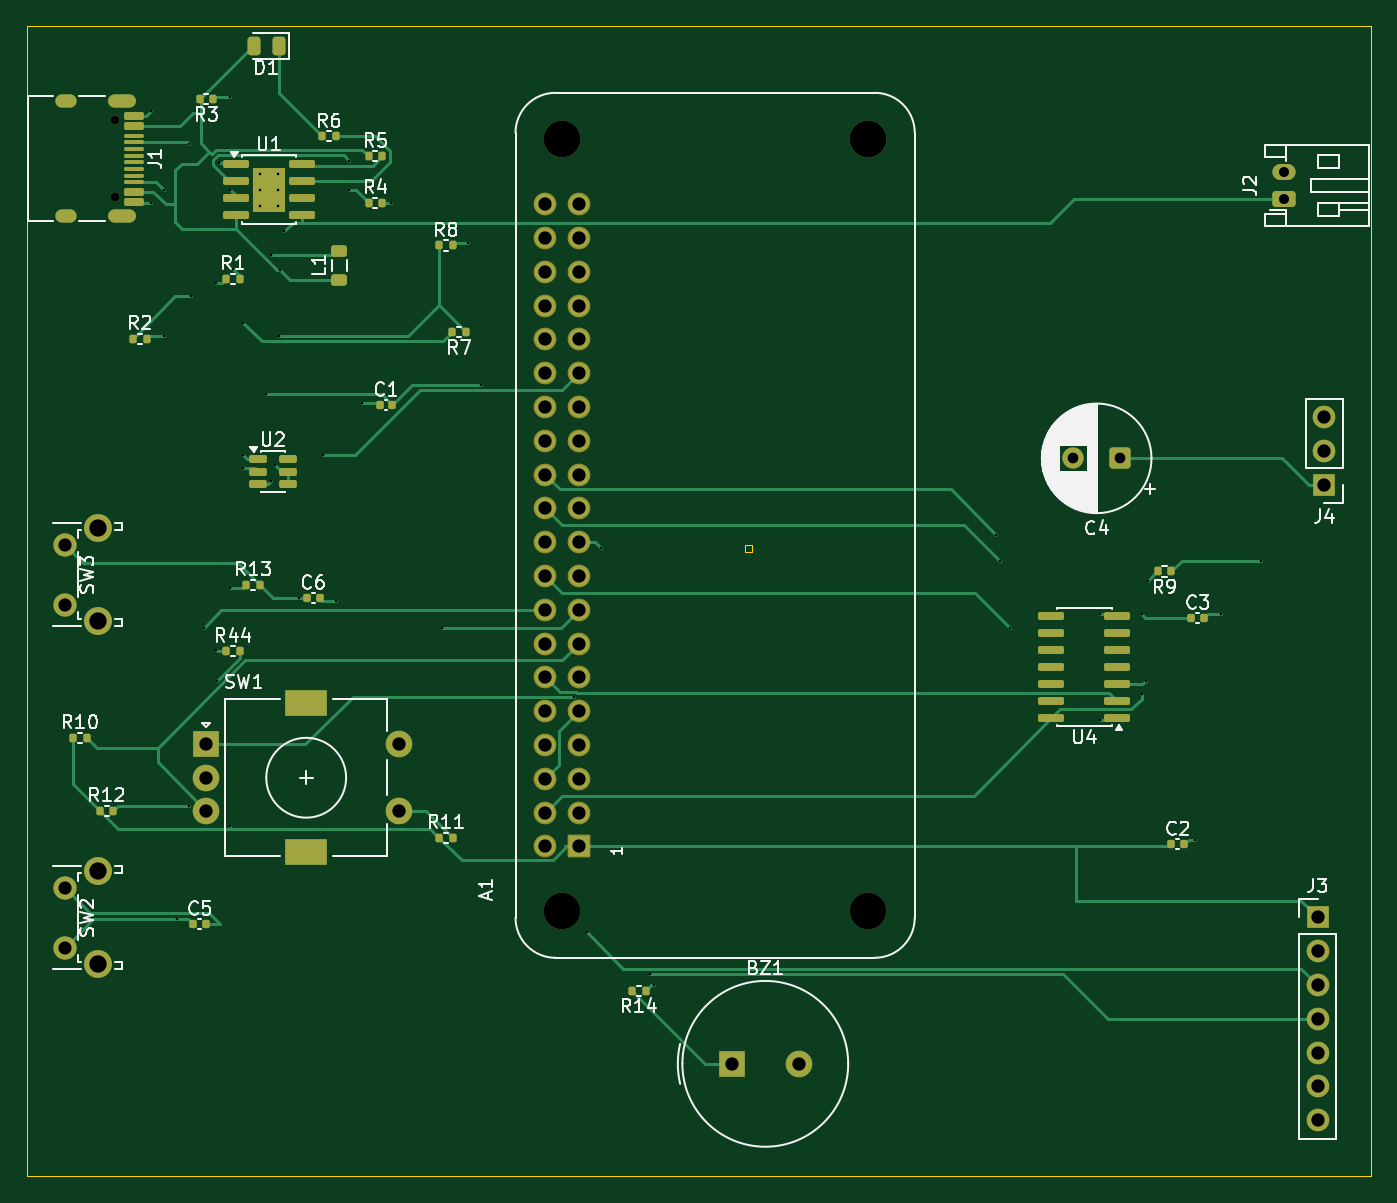
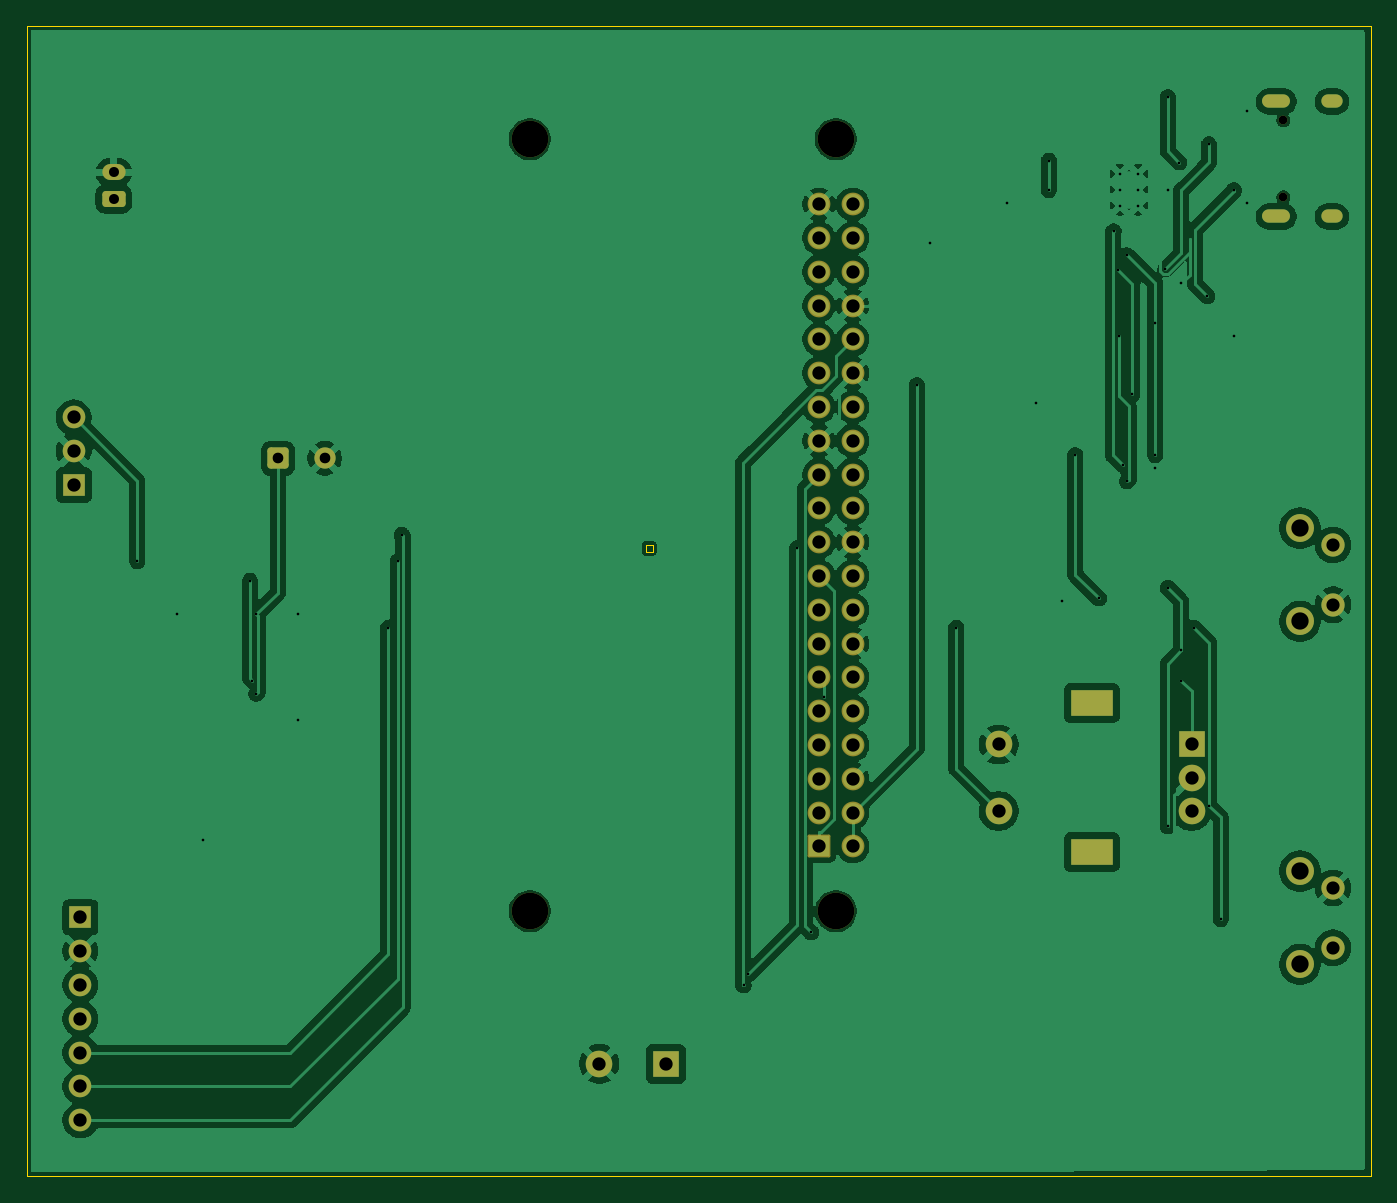
Circuit board: 11 layer files. Board 101.0 x 86.4 mm.
- bottom_copper: project-B_Cu.gbr (162149 bytes)
- bottom_mask: project-B_Mask.gbr (4147 bytes)
- paste: project-B_Paste.gbr (467 bytes)
- bottom_silk: project-B_Silkscreen.gbr (468 bytes)
- outline: project-Edge_Cuts.gbr (764 bytes)
- top_copper: project-F_Cu.gbr (29212 bytes)
- top_mask: project-F_Mask.gbr (8166 bytes)
- paste: project-F_Paste.gbr (5214 bytes)
- top_silk: project-F_Silkscreen.gbr (59279 bytes)
- drill: project-NPTH.drl (502 bytes)
- drill: project-PTH.drl (3264 bytes)

=== bottom_copper: project-B_Cu.gbr (162149 bytes, source omitted) ===
=== bottom_mask: project-B_Mask.gbr ===
%TF.GenerationSoftware,KiCad,Pcbnew,10.0.0*%
%TF.CreationDate,2026-04-14T22:47:33+04:00*%
%TF.ProjectId,project,70726f6a-6563-4742-9e6b-696361645f70,rev?*%
%TF.SameCoordinates,Original*%
%TF.FileFunction,Soldermask,Bot*%
%TF.FilePolarity,Negative*%
%FSLAX46Y46*%
G04 Gerber Fmt 4.6, Leading zero omitted, Abs format (unit mm)*
G04 Created by KiCad (PCBNEW 10.0.0) date 2026-04-14 22:47:33*
%MOMM*%
%LPD*%
G01*
G04 APERTURE LIST*
G04 Aperture macros list*
%AMRoundRect*
0 Rectangle with rounded corners*
0 $1 Rounding radius*
0 $2 $3 $4 $5 $6 $7 $8 $9 X,Y pos of 4 corners*
0 Add a 4 corners polygon primitive as box body*
4,1,4,$2,$3,$4,$5,$6,$7,$8,$9,$2,$3,0*
0 Add four circle primitives for the rounded corners*
1,1,$1+$1,$2,$3*
1,1,$1+$1,$4,$5*
1,1,$1+$1,$6,$7*
1,1,$1+$1,$8,$9*
0 Add four rect primitives between the rounded corners*
20,1,$1+$1,$2,$3,$4,$5,0*
20,1,$1+$1,$4,$5,$6,$7,0*
20,1,$1+$1,$6,$7,$8,$9,0*
20,1,$1+$1,$8,$9,$2,$3,0*%
G04 Aperture macros list end*
%ADD10R,2.000000X2.000000*%
%ADD11C,2.000000*%
%ADD12RoundRect,0.250000X0.550000X0.550000X-0.550000X0.550000X-0.550000X-0.550000X0.550000X-0.550000X0*%
%ADD13C,1.600000*%
%ADD14R,1.700000X1.700000*%
%ADD15C,1.700000*%
%ADD16R,3.200000X2.000000*%
%ADD17RoundRect,0.250000X0.625000X-0.350000X0.625000X0.350000X-0.625000X0.350000X-0.625000X-0.350000X0*%
%ADD18O,1.750000X1.200000*%
%ADD19C,2.750000*%
%ADD20RoundRect,0.102000X0.754000X-0.754000X0.754000X0.754000X-0.754000X0.754000X-0.754000X-0.754000X0*%
%ADD21C,1.712000*%
%ADD22C,2.100000*%
%ADD23C,1.750000*%
%ADD24C,0.650000*%
%ADD25O,2.100000X1.000000*%
%ADD26O,1.600000X1.000000*%
G04 APERTURE END LIST*
D10*
%TO.C,BZ1*%
X102000000Y-161500000D03*
D11*
X107000000Y-161500000D03*
%TD*%
D12*
%TO.C,C4*%
X131152700Y-116000000D03*
D13*
X127652700Y-116000000D03*
%TD*%
D14*
%TO.C,J4*%
X146500000Y-118000000D03*
D15*
X146500000Y-115460000D03*
X146500000Y-112920000D03*
%TD*%
D10*
%TO.C,SW1*%
X62500000Y-137500000D03*
D11*
X62500000Y-142500000D03*
X62500000Y-140000000D03*
D16*
X70000000Y-134400000D03*
X70000000Y-145600000D03*
D11*
X77000000Y-142500000D03*
X77000000Y-137500000D03*
%TD*%
D17*
%TO.C,J2*%
X143500000Y-96500000D03*
D18*
X143500000Y-94500000D03*
%TD*%
D14*
%TO.C,J3*%
X146000000Y-150500000D03*
D15*
X146000000Y-153040000D03*
X146000000Y-155580000D03*
X146000000Y-158120000D03*
X146000000Y-160660000D03*
X146000000Y-163200000D03*
X146000000Y-165740000D03*
%TD*%
D19*
%TO.C,A1*%
X89230000Y-150030000D03*
X112230000Y-150030000D03*
X89230000Y-92030000D03*
X112230000Y-92030000D03*
D20*
X90500000Y-145160000D03*
D21*
X87960000Y-145160000D03*
X90500000Y-142620000D03*
X87960000Y-142620000D03*
X90500000Y-140080000D03*
X87960000Y-140080000D03*
X90500000Y-137540000D03*
X87960000Y-137540000D03*
X90500000Y-135000000D03*
X87960000Y-135000000D03*
X90500000Y-132460000D03*
X87960000Y-132460000D03*
X90500000Y-129920000D03*
X87960000Y-129920000D03*
X90500000Y-127380000D03*
X87960000Y-127380000D03*
X90500000Y-124840000D03*
X87960000Y-124840000D03*
X90500000Y-122300000D03*
X87960000Y-122300000D03*
X90500000Y-119760000D03*
X87960000Y-119760000D03*
X90500000Y-117220000D03*
X87960000Y-117220000D03*
X90500000Y-114680000D03*
X87960000Y-114680000D03*
X90500000Y-112140000D03*
X87960000Y-112140000D03*
X90500000Y-109600000D03*
X87960000Y-109600000D03*
X90500000Y-107060000D03*
X87960000Y-107060000D03*
X90500000Y-104520000D03*
X87960000Y-104520000D03*
X90500000Y-101980000D03*
X87960000Y-101980000D03*
X90500000Y-99440000D03*
X87960000Y-99440000D03*
X90500000Y-96900000D03*
X87960000Y-96900000D03*
%TD*%
D22*
%TO.C,SW2*%
X54352500Y-154025000D03*
X54352500Y-147015000D03*
D23*
X51862500Y-152775000D03*
X51862500Y-148275000D03*
%TD*%
D22*
%TO.C,SW3*%
X54352500Y-128250000D03*
X54352500Y-121240000D03*
D23*
X51862500Y-127000000D03*
X51862500Y-122500000D03*
%TD*%
D24*
%TO.C,J1*%
X55600000Y-90610000D03*
X55600000Y-96390000D03*
D25*
X56130000Y-89180000D03*
D26*
X51950000Y-89180000D03*
D25*
X56130000Y-97820000D03*
D26*
X51950000Y-97820000D03*
%TD*%
M02*

=== paste: project-B_Paste.gbr ===
%TF.GenerationSoftware,KiCad,Pcbnew,10.0.0*%
%TF.CreationDate,2026-04-14T22:47:33+04:00*%
%TF.ProjectId,project,70726f6a-6563-4742-9e6b-696361645f70,rev?*%
%TF.SameCoordinates,Original*%
%TF.FileFunction,Paste,Bot*%
%TF.FilePolarity,Positive*%
%FSLAX46Y46*%
G04 Gerber Fmt 4.6, Leading zero omitted, Abs format (unit mm)*
G04 Created by KiCad (PCBNEW 10.0.0) date 2026-04-14 22:47:33*
%MOMM*%
%LPD*%
G01*
G04 APERTURE LIST*
G04 APERTURE END LIST*
M02*

=== bottom_silk: project-B_Silkscreen.gbr ===
%TF.GenerationSoftware,KiCad,Pcbnew,10.0.0*%
%TF.CreationDate,2026-04-14T22:47:33+04:00*%
%TF.ProjectId,project,70726f6a-6563-4742-9e6b-696361645f70,rev?*%
%TF.SameCoordinates,Original*%
%TF.FileFunction,Legend,Bot*%
%TF.FilePolarity,Positive*%
%FSLAX46Y46*%
G04 Gerber Fmt 4.6, Leading zero omitted, Abs format (unit mm)*
G04 Created by KiCad (PCBNEW 10.0.0) date 2026-04-14 22:47:33*
%MOMM*%
%LPD*%
G01*
G04 APERTURE LIST*
G04 APERTURE END LIST*
M02*

=== outline: project-Edge_Cuts.gbr ===
%TF.GenerationSoftware,KiCad,Pcbnew,10.0.0*%
%TF.CreationDate,2026-04-14T22:47:33+04:00*%
%TF.ProjectId,project,70726f6a-6563-4742-9e6b-696361645f70,rev?*%
%TF.SameCoordinates,Original*%
%TF.FileFunction,Profile,NP*%
%FSLAX46Y46*%
G04 Gerber Fmt 4.6, Leading zero omitted, Abs format (unit mm)*
G04 Created by KiCad (PCBNEW 10.0.0) date 2026-04-14 22:47:33*
%MOMM*%
%LPD*%
G01*
G04 APERTURE LIST*
%TA.AperFunction,Profile*%
%ADD10C,0.050000*%
%TD*%
G04 APERTURE END LIST*
D10*
X49000000Y-83500000D02*
X150046719Y-83500000D01*
X150046719Y-169945390D01*
X49000000Y-169945390D01*
X49000000Y-83500000D01*
X103000000Y-122500000D02*
X103500000Y-122500000D01*
X103500000Y-123000000D01*
X103000000Y-123000000D01*
X103000000Y-122500000D01*
M02*

=== top_copper: project-F_Cu.gbr (29212 bytes, source omitted) ===
=== top_mask: project-F_Mask.gbr (8166 bytes, source omitted) ===
=== paste: project-F_Paste.gbr ===
%TF.GenerationSoftware,KiCad,Pcbnew,10.0.0*%
%TF.CreationDate,2026-04-14T22:47:33+04:00*%
%TF.ProjectId,project,70726f6a-6563-4742-9e6b-696361645f70,rev?*%
%TF.SameCoordinates,Original*%
%TF.FileFunction,Paste,Top*%
%TF.FilePolarity,Positive*%
%FSLAX46Y46*%
G04 Gerber Fmt 4.6, Leading zero omitted, Abs format (unit mm)*
G04 Created by KiCad (PCBNEW 10.0.0) date 2026-04-14 22:47:33*
%MOMM*%
%LPD*%
G01*
G04 APERTURE LIST*
G04 Aperture macros list*
%AMRoundRect*
0 Rectangle with rounded corners*
0 $1 Rounding radius*
0 $2 $3 $4 $5 $6 $7 $8 $9 X,Y pos of 4 corners*
0 Add a 4 corners polygon primitive as box body*
4,1,4,$2,$3,$4,$5,$6,$7,$8,$9,$2,$3,0*
0 Add four circle primitives for the rounded corners*
1,1,$1+$1,$2,$3*
1,1,$1+$1,$4,$5*
1,1,$1+$1,$6,$7*
1,1,$1+$1,$8,$9*
0 Add four rect primitives between the rounded corners*
20,1,$1+$1,$2,$3,$4,$5,0*
20,1,$1+$1,$4,$5,$6,$7,0*
20,1,$1+$1,$6,$7,$8,$9,0*
20,1,$1+$1,$8,$9,$2,$3,0*%
G04 Aperture macros list end*
%ADD10RoundRect,0.135000X-0.135000X-0.185000X0.135000X-0.185000X0.135000X0.185000X-0.135000X0.185000X0*%
%ADD11RoundRect,0.140000X-0.140000X-0.170000X0.140000X-0.170000X0.140000X0.170000X-0.140000X0.170000X0*%
%ADD12RoundRect,0.243750X0.243750X0.456250X-0.243750X0.456250X-0.243750X-0.456250X0.243750X-0.456250X0*%
%ADD13RoundRect,0.150000X0.825000X0.150000X-0.825000X0.150000X-0.825000X-0.150000X0.825000X-0.150000X0*%
%ADD14RoundRect,0.135000X0.135000X0.185000X-0.135000X0.185000X-0.135000X-0.185000X0.135000X-0.185000X0*%
%ADD15RoundRect,0.250000X-0.255000X-0.440000X0.255000X-0.440000X0.255000X0.440000X-0.255000X0.440000X0*%
%ADD16RoundRect,0.150000X-0.825000X-0.150000X0.825000X-0.150000X0.825000X0.150000X-0.825000X0.150000X0*%
%ADD17RoundRect,0.150000X-0.512500X-0.150000X0.512500X-0.150000X0.512500X0.150000X-0.512500X0.150000X0*%
%ADD18RoundRect,0.218750X0.381250X-0.218750X0.381250X0.218750X-0.381250X0.218750X-0.381250X-0.218750X0*%
%ADD19RoundRect,0.150000X-0.575000X0.150000X-0.575000X-0.150000X0.575000X-0.150000X0.575000X0.150000X0*%
%ADD20RoundRect,0.075000X-0.650000X0.075000X-0.650000X-0.075000X0.650000X-0.075000X0.650000X0.075000X0*%
G04 APERTURE END LIST*
D10*
%TO.C,R6*%
X71190000Y-91800000D03*
X72210000Y-91800000D03*
%TD*%
%TO.C,R2*%
X56980000Y-107000000D03*
X58000000Y-107000000D03*
%TD*%
%TO.C,R1*%
X63990000Y-102500000D03*
X65010000Y-102500000D03*
%TD*%
D11*
%TO.C,C3*%
X136520000Y-128000000D03*
X137480000Y-128000000D03*
%TD*%
D12*
%TO.C,D1*%
X67937500Y-85000000D03*
X66062500Y-85000000D03*
%TD*%
D10*
%TO.C,R8*%
X79990000Y-100000000D03*
X81010000Y-100000000D03*
%TD*%
D11*
%TO.C,C2*%
X135020000Y-145000000D03*
X135980000Y-145000000D03*
%TD*%
D10*
%TO.C,R13*%
X65510000Y-125500000D03*
X66530000Y-125500000D03*
%TD*%
D11*
%TO.C,C6*%
X70040000Y-126500000D03*
X71000000Y-126500000D03*
%TD*%
D13*
%TO.C,U4*%
X130950000Y-135500000D03*
X130950000Y-134230000D03*
X130950000Y-132960000D03*
X130950000Y-131690000D03*
X130950000Y-130420000D03*
X130950000Y-129150000D03*
X130950000Y-127880000D03*
X126000000Y-127880000D03*
X126000000Y-129150000D03*
X126000000Y-130420000D03*
X126000000Y-131690000D03*
X126000000Y-132960000D03*
X126000000Y-134230000D03*
X126000000Y-135500000D03*
%TD*%
D14*
%TO.C,R7*%
X82010000Y-106500000D03*
X80990000Y-106500000D03*
%TD*%
%TO.C,R9*%
X135010000Y-124500000D03*
X133990000Y-124500000D03*
%TD*%
D10*
%TO.C,R5*%
X74690000Y-93300000D03*
X75710000Y-93300000D03*
%TD*%
D14*
%TO.C,R14*%
X95510000Y-156000000D03*
X94490000Y-156000000D03*
%TD*%
D10*
%TO.C,R4*%
X74690000Y-96800000D03*
X75710000Y-96800000D03*
%TD*%
%TO.C,R44*%
X63990000Y-130500000D03*
X65010000Y-130500000D03*
%TD*%
%TO.C,R11*%
X79990000Y-144500000D03*
X81010000Y-144500000D03*
%TD*%
%TO.C,R10*%
X52490000Y-137000000D03*
X53510000Y-137000000D03*
%TD*%
D14*
%TO.C,R3*%
X63010000Y-89000000D03*
X61990000Y-89000000D03*
%TD*%
D15*
%TO.C,U1*%
X66600000Y-94975000D03*
X66600000Y-96625000D03*
X67800000Y-94975000D03*
X67800000Y-96625000D03*
D16*
X64725000Y-93895000D03*
X64725000Y-95165000D03*
X64725000Y-96435000D03*
X64725000Y-97705000D03*
X69675000Y-97705000D03*
X69675000Y-96435000D03*
X69675000Y-95165000D03*
X69675000Y-93895000D03*
%TD*%
D10*
%TO.C,R12*%
X54490000Y-142500000D03*
X55510000Y-142500000D03*
%TD*%
D17*
%TO.C,U2*%
X66362500Y-116050000D03*
X66362500Y-117000000D03*
X66362500Y-117950000D03*
X68637500Y-117950000D03*
X68637500Y-117000000D03*
X68637500Y-116050000D03*
%TD*%
D11*
%TO.C,C5*%
X61520000Y-151000000D03*
X62480000Y-151000000D03*
%TD*%
%TO.C,C1*%
X75520000Y-112000000D03*
X76480000Y-112000000D03*
%TD*%
D18*
%TO.C,L1*%
X72500000Y-102562500D03*
X72500000Y-100437500D03*
%TD*%
D19*
%TO.C,J1*%
X57045000Y-90250000D03*
X57045000Y-91050000D03*
D20*
X57045000Y-92250000D03*
X57045000Y-93250000D03*
X57045000Y-93750000D03*
X57045000Y-94750000D03*
D19*
X57045000Y-95950000D03*
X57045000Y-96750000D03*
X57045000Y-96750000D03*
X57045000Y-95950000D03*
D20*
X57045000Y-95250000D03*
X57045000Y-94250000D03*
X57045000Y-92750000D03*
X57045000Y-91750000D03*
D19*
X57045000Y-91050000D03*
X57045000Y-90250000D03*
%TD*%
M02*

=== top_silk: project-F_Silkscreen.gbr (59279 bytes, source omitted) ===
=== drill: project-NPTH.drl ===
M48
; DRILL file KiCad 10.0.0 date 2026-04-14T22:47:29
; FORMAT={-:-/ absolute / metric / decimal}
; #@! TF.CreationDate,2026-04-14T22:47:29+04:00
; #@! TF.GenerationSoftware,Kicad,Pcbnew,10.0.0
; #@! TF.FileFunction,NonPlated,1,2,NPTH
FMAT,2
METRIC
; #@! TA.AperFunction,NonPlated,NPTH,ComponentDrill
T1C0.650
; #@! TA.AperFunction,NonPlated,NPTH,ComponentDrill
T2C2.750
%
G90
G05
T1
X55.6Y-90.61
X55.6Y-96.39
T2
X89.23Y-92.03
X89.23Y-150.03
X112.23Y-92.03
X112.23Y-150.03
M30

=== drill: project-PTH.drl ===
M48
; DRILL file KiCad 10.0.0 date 2026-04-14T22:47:29
; FORMAT={-:-/ absolute / metric / decimal}
; #@! TF.CreationDate,2026-04-14T22:47:29+04:00
; #@! TF.GenerationSoftware,Kicad,Pcbnew,10.0.0
; #@! TF.FileFunction,Plated,1,2,PTH
FMAT,2
METRIC
; #@! TA.AperFunction,Plated,PTH,ViaDrill
T1C0.200
; #@! TA.AperFunction,Plated,PTH,ComponentDrill
T2C0.200
; #@! TA.AperFunction,Plated,PTH,ComponentDrill
T3C0.600
; #@! TA.AperFunction,Plated,PTH,ComponentDrill
T4C0.750
; #@! TA.AperFunction,Plated,PTH,ComponentDrill
T5C0.800
; #@! TA.AperFunction,Plated,PTH,ComponentDrill
T6C0.990
; #@! TA.AperFunction,Plated,PTH,ComponentDrill
T7C1.000
; #@! TA.AperFunction,Plated,PTH,ComponentDrill
T8C1.300
; #@! TA.AperFunction,Plated,PTH,ComponentDrill
T9C1.500
%
G90
G05
T1
X58.331Y-89.867
X58.331Y-96.84
X59.323Y-95.843
X59.323Y-106.799
X60.316Y-150.623
X61.156Y-142.121
X61.197Y-92.412
X61.309Y-103.811
X62.301Y-128.711
X63.259Y-102.815
X63.259Y-130.416
X63.294Y-132.695
X63.414Y-93.767
X64.287Y-88.871
X64.287Y-95.8
X64.287Y-125.723
X64.287Y-143.651
X64.47Y-101.78
X65.241Y-105.803
X65.241Y-115.763
X65.241Y-116.759
X66.948Y-111.193
X67.349Y-100.739
X67.352Y-117.714
X67.678Y-116.474
X67.959Y-106.799
X68.011Y-101.819
X68.361Y-98.934
X69.452Y-126.517
X71.236Y-115.763
X72.228Y-126.719
X73.221Y-93.618
X73.221Y-95.843
X74.214Y-111.871
X76.338Y-96.839
X80.17Y-128.711
X82.155Y-99.827
X83.148Y-110.496
X90.097Y-133.942
X91.09Y-151.619
X92.126Y-122.735
X95.811Y-154.772
X96.165Y-155.603
X121.864Y-121.739
X122.162Y-123.731
X122.856Y-128.711
X129.642Y-127.715
X129.642Y-135.683
X132.783Y-127.715
X132.783Y-133.691
X133.082Y-132.695
X133.26Y-125.204
X136.755Y-144.647
X138.739Y-127.715
X141.718Y-123.731
T2
X66.5Y-94.6
X66.5Y-95.8
X66.5Y-97.0
X67.9Y-94.6
X67.9Y-95.8
X67.9Y-97.0
T4
X143.5Y-94.5
X143.5Y-96.5
T5
X127.653Y-116.0
X131.153Y-116.0
T6
X51.862Y-122.5
X51.862Y-127.0
X51.862Y-148.275
X51.862Y-152.775
T7
X62.5Y-137.5
X62.5Y-140.0
X62.5Y-142.5
X77.0Y-137.5
X77.0Y-142.5
X87.96Y-96.9
X87.96Y-99.44
X87.96Y-101.98
X87.96Y-104.52
X87.96Y-107.06
X87.96Y-109.6
X87.96Y-112.14
X87.96Y-114.68
X87.96Y-117.22
X87.96Y-119.76
X87.96Y-122.3
X87.96Y-124.84
X87.96Y-127.38
X87.96Y-129.92
X87.96Y-132.46
X87.96Y-135.0
X87.96Y-137.54
X87.96Y-140.08
X87.96Y-142.62
X87.96Y-145.16
X90.5Y-96.9
X90.5Y-99.44
X90.5Y-101.98
X90.5Y-104.52
X90.5Y-107.06
X90.5Y-109.6
X90.5Y-112.14
X90.5Y-114.68
X90.5Y-117.22
X90.5Y-119.76
X90.5Y-122.3
X90.5Y-124.84
X90.5Y-127.38
X90.5Y-129.92
X90.5Y-132.46
X90.5Y-135.0
X90.5Y-137.54
X90.5Y-140.08
X90.5Y-142.62
X90.5Y-145.16
X102.0Y-161.5
X107.0Y-161.5
X146.0Y-150.5
X146.0Y-153.04
X146.0Y-155.58
X146.0Y-158.12
X146.0Y-160.66
X146.0Y-163.2
X146.0Y-165.74
X146.5Y-112.92
X146.5Y-115.46
X146.5Y-118.0
T8
X54.352Y-121.24
X54.352Y-128.25
X54.352Y-147.015
X54.352Y-154.025
T3
G00X52.25Y-89.18
M15
G01X51.65Y-89.18
M16
G05
G00X52.25Y-97.82
M15
G01X51.65Y-97.82
M16
G05
G00X56.68Y-89.18
M15
G01X55.58Y-89.18
M16
G05
G00X56.68Y-97.82
M15
G01X55.58Y-97.82
M16
G05
T9
G00X69.35Y-134.4
M15
G01X70.65Y-134.4
M16
G05
G00X69.35Y-145.6
M15
G01X70.65Y-145.6
M16
G05
M30
